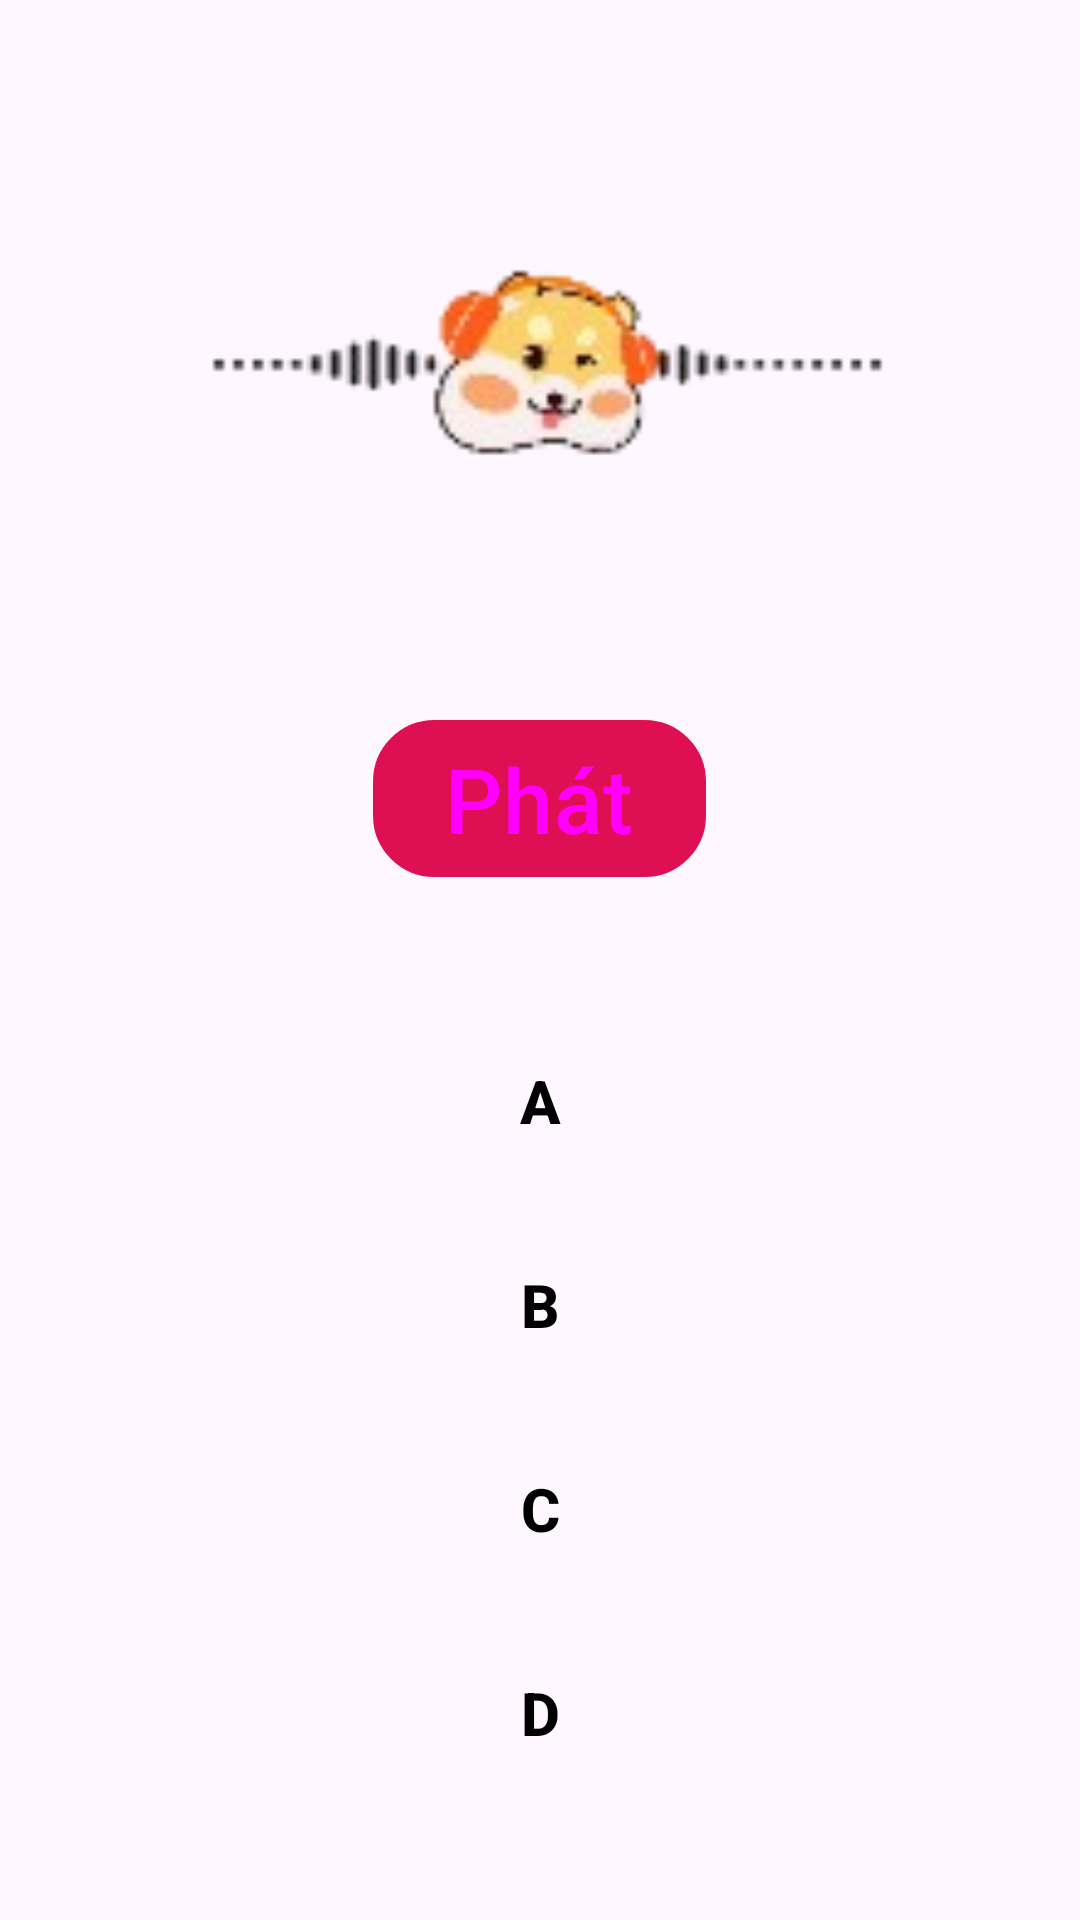

Produce the Android XML layout that renders to this screen, including the resource entries it uses.
<!-- AndroidManifest.xml: application theme Theme.JChiiki -->
<!-- res/layout/listening_question_item.xml -->
<?xml version="1.0" encoding="utf-8"?>
<LinearLayout xmlns:android="http://schemas.android.com/apk/res/android"
    android:layout_width="match_parent"
    android:layout_height="match_parent"
    android:orientation="vertical"
    android:padding="20dp"
    android:gravity="center_horizontal"
    >

    <ImageView
        android:id="@+id/animation_ImageView"
        android:layout_width="250dp"
        android:layout_height="200dp"
        android:src="@drawable/audio_turned_off"
        android:textSize="30sp"
        android:textStyle="bold" />

    <Button
        android:id="@+id/startAudio_Button"
        android:layout_width="wrap_content"
        android:layout_height="wrap_content"
        android:text="Phát"
        android:textSize="30sp"
        android:layout_marginTop="20dp"
        style="@style/startAudioButtonStyle"
        />

    <Space
        android:layout_width="wrap_content"
        android:layout_height="wrap_content"
        android:layout_weight="1"/>

    <Button
        android:id="@+id/option1_Button"
        android:layout_width="match_parent"
        android:layout_height="wrap_content"
        android:text="A"
        android:textSize="20sp"
        android:textColor="@color/black"
        android:textStyle="bold"
        style="@style/lessonItemStyle"
        />

    <Button
        android:id="@+id/option2_Button"
        android:layout_width="match_parent"
        android:layout_height="wrap_content"
        android:text="B"
        android:textSize="20sp"
        android:textColor="@color/black"
        android:textStyle="bold"
        android:layout_marginTop="20dp"
        style="@style/lessonItemStyle"
        />

    <Button
        android:id="@+id/option3_Button"
        android:layout_width="match_parent"
        android:layout_height="wrap_content"
        android:text="C"
        android:textSize="20sp"
        android:textColor="@color/black"
        android:textStyle="bold"
        android:layout_marginTop="20dp"
        style="@style/lessonItemStyle"
        />

    <Button
        android:id="@+id/option4_Button"
        android:layout_width="match_parent"
        android:layout_height="wrap_content"
        android:text="D"
        android:textSize="20sp"
        android:textColor="@color/black"
        android:textStyle="bold"
        android:layout_marginTop="20dp"
        android:layout_marginBottom="25dp"
        style="@style/lessonItemStyle"
        />

</LinearLayout>
<!-- resources referenced by this layout -->
<resources>
  <color name="black">#FF000000</color>
  <!-- drawable audio_turned_off: png bitmap (drawable, 6630 bytes) -->
  <style name="lessonItemStyle" parent="Widget.Material3.Button">
          <item name="backgroundTint">@null</item>
          <item name="android:background">@drawable/custom_card_white</item>
      </style>
  <style name="startAudioButtonStyle" parent="Widget.Material3.Button">
          <item name="backgroundTint">@color/red</item>
          <item name="android:background">@drawable/submit_test_button_bg</item>
      </style>
  <style name="Theme.JChiiki" parent="Base.Theme.JChiiki" />
  <color name="red">#DE1053</color>
  <!-- drawable submit_test_button_bg (drawable) -->
  <?xml version="1.0" encoding="utf-8"?>
  <shape xmlns:android="http://schemas.android.com/apk/res/android" android:shape="rectangle">
      <solid android:color="@android:color/white"/>
      <stroke
          android:color="@color/black"
          android:width="1dp"
          />
      <corners
          android:radius="20dp"
          />
  </shape>
  <style name="Base.Theme.JChiiki" parent="Theme.Material3.DayNight.NoActionBar">
          <item name="colorPrimary">#86a600</item>
          <item name="colorPrimaryVariant">@color/purple_700</item>
          <item name="colorOnPrimary">@color/white</item>
          
          <item name="colorSecondary">@color/teal_200</item>
          <item name="colorSecondaryVariant">@color/teal_700</item>
          <item name="colorOnSecondary">@color/black</item>
          
          <item name="android:statusBarColor">?attr/colorPrimaryVariant</item>
          
      </style>
  <color name="purple_700">#FF3700B3</color>
  <color name="white">#FFFFFFFF</color>
  <color name="teal_200">#FF03DAC5</color>
  <color name="teal_700">#FF018786</color>
</resources>
